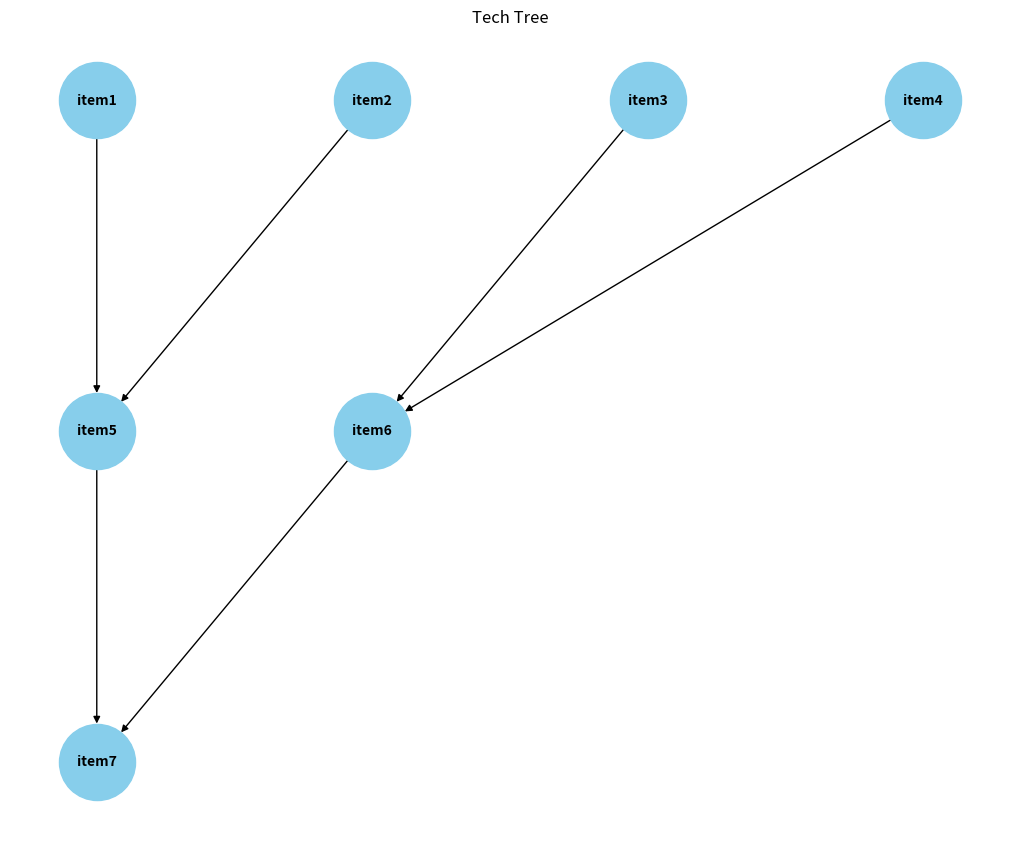
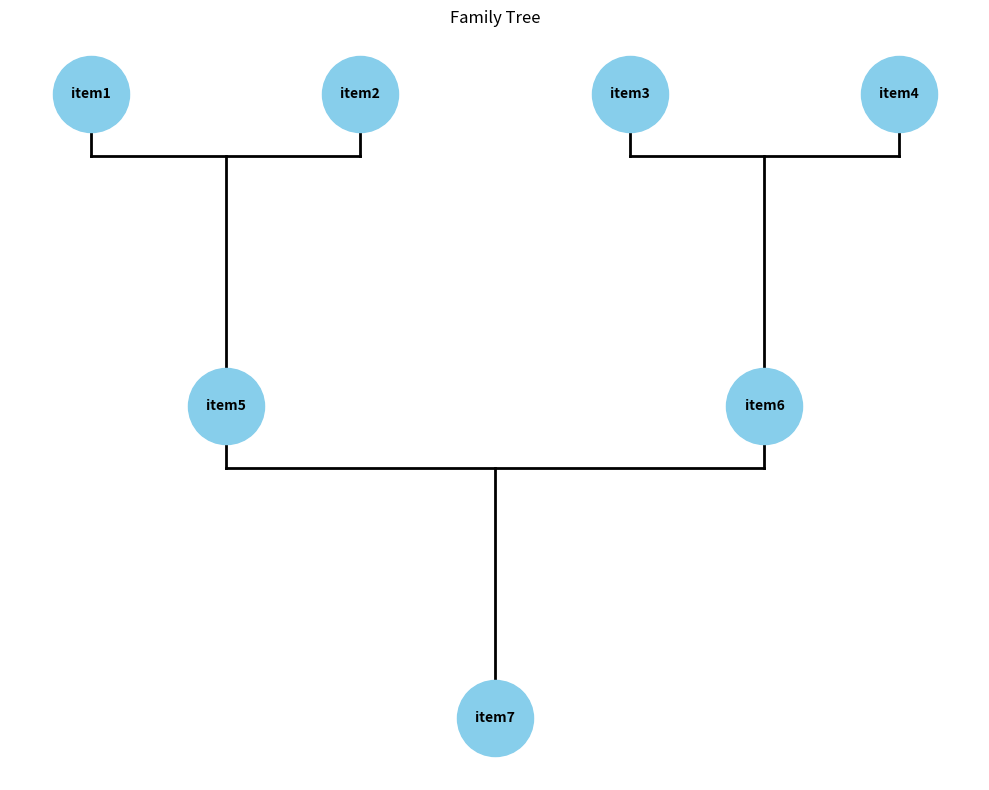

The matplotlib source for these figures, in order:
# %%
import networkx as nx
import matplotlib.pyplot as plt

# %%
# Define the list of recipes
recipes = [
  {'source1': 'item1', 'source2': 'item2', 'result': 'item5'},
  {'source1': 'item3', 'source2': 'item4', 'result': 'item6'},
  {'source1': 'item5', 'source2': 'item6', 'result': 'item7'}
]

# Define the levels of each item
item_levels = {
  'item1': 0, 'item2': 0, 'item3': 0, 'item4': 0,
  'item5': 1, 'item6': 1, 'item7': 2
}

# %%
# Create a directed graph
G = nx.DiGraph()

# Add edges based on recipes
for recipe in recipes:
    G.add_edge(recipe['source1'], recipe['result'])
    if recipe.get('source2'):
        G.add_edge(recipe['source2'], recipe['result'])

# Define the positions of each node
pos = {}
level_offset = 2  # vertical space between levels
horizontal_spacing = 2  # horizontal space between nodes at the same level

# Calculate the positions for each level
level_nodes = {}
for node, level in item_levels.items():
    if level not in level_nodes:
        level_nodes[level] = []
    level_nodes[level].append(node)

for level, nodes in level_nodes.items():
    for i, node in enumerate(nodes):
        pos[node] = (i * horizontal_spacing, -level * level_offset)

# Draw the graph
plt.figure(figsize=(10, 8))
nx.draw(G, pos, with_labels=True, node_size=3000, node_color='skyblue', font_size=10, font_weight='bold', arrows=True)
plt.title('Tech Tree')

# %% Nice plot
# Create a directed graph
G = nx.DiGraph()

# Add edges based on recipes
for recipe in recipes:
  G.add_edge(recipe['source1'], recipe['result'])
  G.add_edge(recipe['source2'], recipe['result'])

# Define the positions of each node
pos = {}
level_offset = 0.5  # vertical space between levels
horizontal_spacing = 0.5  # horizontal space between nodes at the same level

# Calculate the positions for each level
level_nodes = {}
for node, level in item_levels.items():
  if level not in level_nodes:
    level_nodes[level] = []
  level_nodes[level].append(node)

# Positioning nodes at level 0
x = 0
for node in level_nodes[0]:
  pos[node] = (x, -item_levels[node] * level_offset)
  x += horizontal_spacing

# Positioning nodes at higher levels:
for level in level_nodes.keys():
  for node in level_nodes[level]:
    source1, source2 = None, None
    for recipe in recipes:
      if recipe['result'] == node:
        source1, source2 = recipe['source1'], recipe['source2']
        break
    if source1 and source2:
      x1, y1 = pos[source1]
      x2, y2 = pos[source2]
      pos[node] = ((x1 + x2) / 2, -item_levels[node] * level_offset)

# Draw the graph edges
plt.figure(figsize=(10, 8))
ax = plt.gca()
for recipe in recipes:
  x1, y1 = pos[recipe['source1']]
  x2, y2 = pos[recipe['source2']]
  xr, yr = pos[recipe['result']]

  # Shifted horizontal line between parents
  shifted_y = y1 - 0.1

  # Draw horizontal line between parents
  ax.plot([x1, x2], [shifted_y, shifted_y], 'k-', lw=2)

  # Draw vertical lines from parents to the shifted horizontal line
  ax.plot([x1, x1], [y1, shifted_y], 'k-', lw=2)
  ax.plot([x2, x2], [y2, shifted_y], 'k-', lw=2)

  # Draw vertical line to the offspring
  mid_x = (x1 + x2) / 2
  ax.plot([mid_x, mid_x], [shifted_y, yr], 'k-', lw=2)

# Draw the graph nodes on top of edges
nx.draw_networkx_nodes(G, pos, node_size=3000, node_color='skyblue')
nx.draw_networkx_labels(G, pos, font_size=10, font_weight='bold')

plt.title('Family Tree')
plt.axis('off')
plt.margins(0.1)
plt.tight_layout()


# %%
